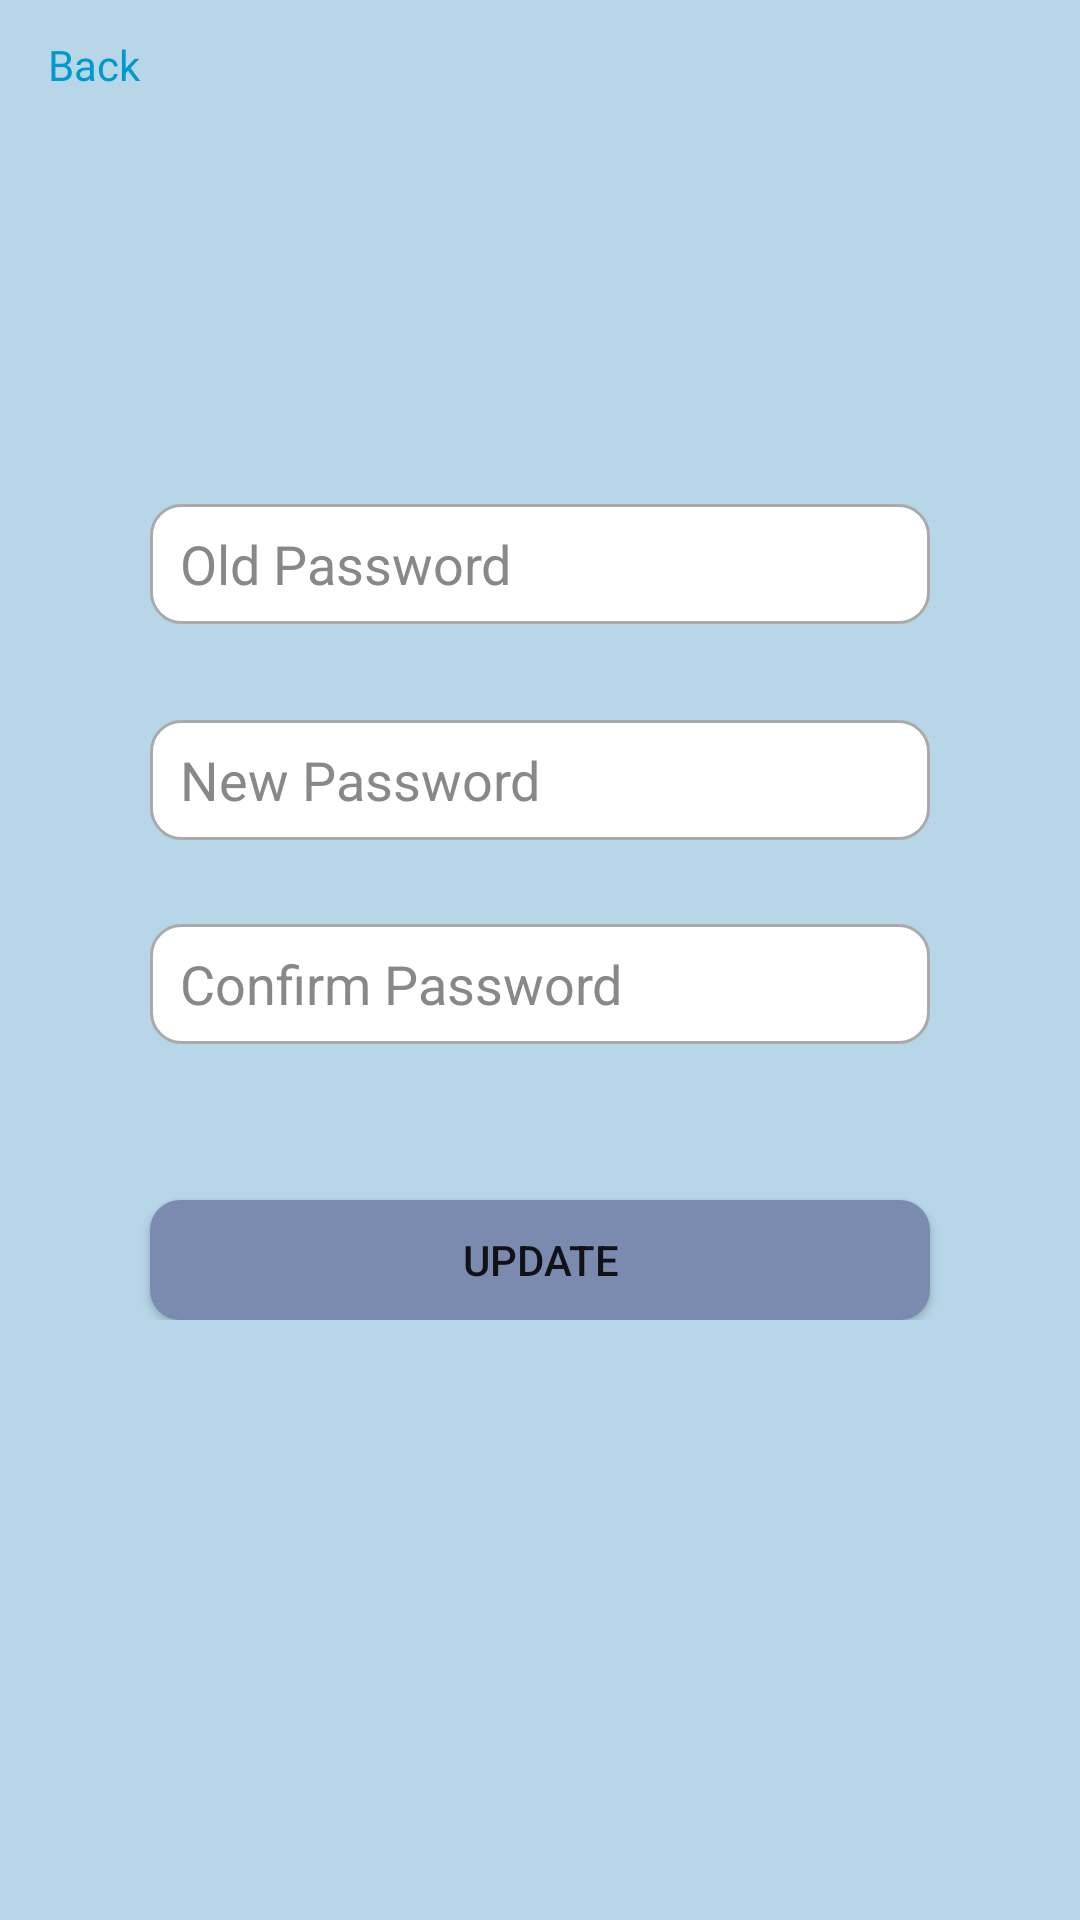

Here is an Android app screen rendered from its layout file. Give the layout XML and the strings, colors and styles it references.
<!-- AndroidManifest.xml: application theme Theme.TrioFit -->
<!-- res/layout/activity_change_password.xml -->
<?xml version="1.0" encoding="utf-8"?>
<androidx.constraintlayout.widget.ConstraintLayout xmlns:android="http://schemas.android.com/apk/res/android"
    xmlns:app="http://schemas.android.com/apk/res-auto"
    xmlns:tools="http://schemas.android.com/tools"
    android:layout_width="match_parent"
    android:layout_height="match_parent"
    android:background="?colorPrimary"
    tools:context=".ChangePassword">

    <ScrollView
        android:id="@+id/scrollView2"
        android:layout_width="match_parent"
        android:layout_height="match_parent"
        app:layout_constraintBottom_toBottomOf="parent"
        app:layout_constraintEnd_toEndOf="parent"
        app:layout_constraintHorizontal_bias="0.0"
        app:layout_constraintStart_toStartOf="parent"
        app:layout_constraintTop_toTopOf="parent"
        app:layout_constraintVertical_bias="1.0">

        <androidx.constraintlayout.widget.ConstraintLayout
            android:layout_width="match_parent"
            android:layout_height="wrap_content"
            android:orientation="vertical">

            <TextView
                android:id="@+id/profileBack5"
                android:layout_width="wrap_content"
                android:layout_height="wrap_content"
                android:layout_marginStart="16dp"
                android:layout_marginTop="12dp"
                android:text="@string/back"
                android:textColor="@android:color/holo_blue_dark"
                app:layout_constraintStart_toStartOf="parent"
                app:layout_constraintTop_toTopOf="parent" />

            <EditText
                android:id="@+id/et_OldPassword"
                android:layout_width="match_parent"
                android:layout_height="40dp"
                android:layout_marginStart="50dp"
                android:layout_marginTop="168dp"
                android:layout_marginEnd="50dp"
                android:background="@drawable/custom_input"
                android:drawableStart="@drawable/lock"
                android:drawablePadding="10dp"
                android:ems="10"
                android:hint="@string/old_password"
                android:textColorHint="?colorPrimaryVariant"
                android:textColor="@color/black"
                android:drawableTint="?colorPrimaryVariant"
                android:inputType="textPassword"
                android:paddingStart="10dp"
                android:paddingEnd="10dp"
                app:layout_constraintEnd_toEndOf="parent"
                app:layout_constraintHorizontal_bias="1.0"
                app:layout_constraintStart_toStartOf="parent"
                app:layout_constraintTop_toTopOf="parent"
                android:autofillHints="" />

            <EditText
                android:id="@+id/et_CfmNewPassword"
                android:layout_width="match_parent"
                android:layout_height="40dp"
                android:layout_marginStart="50dp"
                android:layout_marginTop="28dp"
                android:layout_marginEnd="50dp"
                android:background="@drawable/custom_input"
                android:drawableStart="@drawable/lock"
                android:drawablePadding="10dp"
                android:ems="10"
                android:hint="@string/confirm_password"
                android:textColorHint="?colorPrimaryVariant"
                android:textColor="@color/black"
                android:drawableTint="?colorPrimaryVariant"
                android:inputType="textPassword"
                android:paddingStart="10dp"
                android:paddingEnd="10dp"
                app:layout_constraintEnd_toEndOf="parent"
                app:layout_constraintHorizontal_bias="1.0"
                app:layout_constraintStart_toStartOf="parent"
                app:layout_constraintTop_toBottomOf="@+id/et_NewPassword"
                android:autofillHints="" />

            <EditText
                android:id="@+id/et_NewPassword"
                android:layout_width="match_parent"
                android:layout_height="40dp"
                android:layout_marginStart="50dp"
                android:layout_marginTop="32dp"
                android:layout_marginEnd="50dp"
                android:background="@drawable/custom_input"
                android:drawableStart="@drawable/lock"
                android:drawablePadding="10dp"
                android:ems="10"
                android:hint="@string/new_password"
                android:textColorHint="?colorPrimaryVariant"
                android:textColor="@color/black"
                android:drawableTint="?colorPrimaryVariant"
                android:inputType="textPassword"
                android:paddingStart="10dp"
                android:paddingEnd="10dp"
                app:layout_constraintEnd_toEndOf="parent"
                app:layout_constraintHorizontal_bias="1.0"
                app:layout_constraintStart_toStartOf="parent"
                app:layout_constraintTop_toBottomOf="@+id/et_OldPassword"
                android:autofillHints="" />

            <Button
                android:id="@+id/btn_Change"
                android:layout_width="match_parent"
                android:layout_height="40dp"
                android:layout_marginStart="50dp"
                android:layout_marginTop="52dp"
                android:layout_marginEnd="50dp"
                android:background="@drawable/custom_buttom"
                android:text="@string/update"
                app:backgroundTint="?colorSecondary"
                app:layout_constraintEnd_toEndOf="parent"
                app:layout_constraintHorizontal_bias="1.0"
                app:layout_constraintStart_toStartOf="parent"
                app:layout_constraintTop_toBottomOf="@+id/et_CfmNewPassword" />
        </androidx.constraintlayout.widget.ConstraintLayout>
    </ScrollView>
</androidx.constraintlayout.widget.ConstraintLayout>
<!-- resources referenced by this layout -->
<resources>
  <color name="black">#FF000000</color>
  <!-- drawable custom_buttom (drawable) -->
  <?xml version="1.0" encoding="utf-8"?>
  <shape xmlns:android="http://schemas.android.com/apk/res/android" android:shape="rectangle">
      <solid android:color="@color/verydarkpurple"></solid>
          <corners android:radius="10dp"></corners>
  </shape>
  <!-- drawable custom_input (drawable) -->
  <?xml version="1.0" encoding="utf-8"?>
  <selector xmlns:android="http://schemas.android.com/apk/res/android">
  
          <item android:state_enabled="true" android:state_focused="true">
              <shape android:shape="rectangle">
                  <solid android:color="@android:color/white"></solid>
                  <corners android:radius="10dp"></corners>
                  <stroke android:color="@color/purple_200" android:width="1dp"></stroke>
              </shape>
          </item>
  
      <item android:state_enabled="true">
          <shape android:shape="rectangle">
              <solid android:color="@android:color/white"></solid>
              <corners android:radius="10dp"></corners>
              <stroke android:color="@android:color/darker_gray" android:width="1dp"></stroke>
          </shape>
      </item>
  
  </selector>
  <string name="back">Back</string>
  <string name="confirm_password">Confirm Password</string>
  <string name="new_password">New Password</string>
  <string name="old_password">Old Password</string>
  <string name="update">Update</string>
  <style name="Theme.TrioFit" parent="Theme.MaterialComponents.DayNight.DarkActionBar">
          
          <item name="colorPrimary">@color/lightbg</item>
          <item name="colorPrimaryVariant">@color/gray</item>
          <item name="colorOnPrimary">@color/black</item>
          
          <item name="colorSecondary">@color/button</item>
          <item name="colorSecondaryVariant">@color/card</item>
          <item name="colorOnSecondary">@color/black</item>
          
          <item name="android:statusBarColor" tools:targetApi="l">?attr/colorPrimaryVariant</item>
          
      </style>
  <color name="verydarkpurple">#1F1A24</color>
  <color name="purple_200">#FFBB86FC</color>
  <color name="lightbg">#8071AFD1</color>
  <color name="gray">#888888</color>
  <color name="button">#7B8BAF</color>
  <color name="card">#4863A0</color>
</resources>
